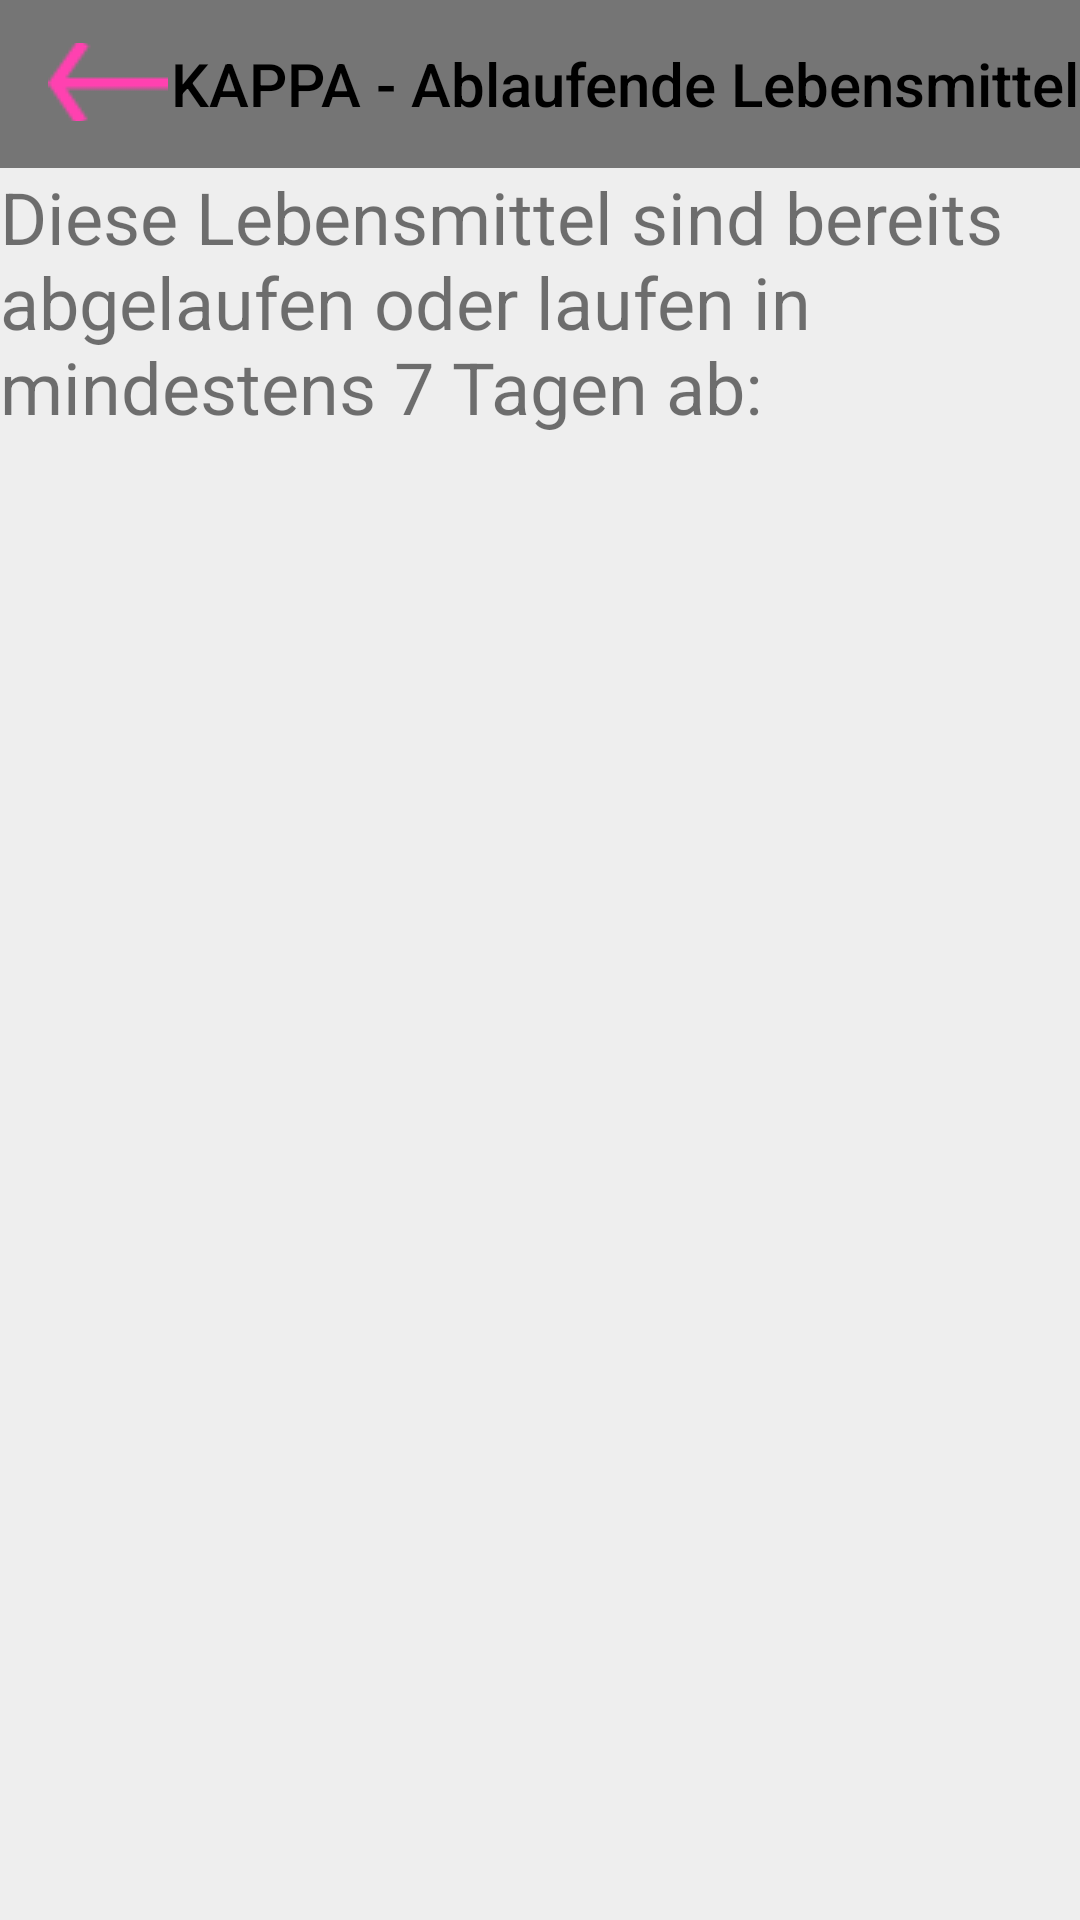

This screen was rendered from an Android layout file. Write that file and the resources it references.
<!-- AndroidManifest.xml: activity theme AppTheme -->
<!-- res/layout/activity_ablaufend.xml -->
<?xml version="1.0" encoding="utf-8"?>
<RelativeLayout xmlns:android="http://schemas.android.com/apk/res/android"
    xmlns:app="http://schemas.android.com/apk/res-auto"
    xmlns:tools="http://schemas.android.com/tools"
    android:layout_width="match_parent"
    android:layout_height="match_parent"
    tools:context="net.ddns.example.kappa.AblaufendActivity">

    <android.support.v7.widget.Toolbar
        android:id="@+id/toolbar"
        android:layout_width="match_parent"
        android:layout_height="wrap_content"
        android:background="?attr/colorPrimary"
        android:minHeight="?attr/actionBarSize"
        android:theme="?attr/actionBarTheme"
        android:layout_alignParentTop="true"
        android:layout_alignParentLeft="true"
        android:layout_alignParentStart="true">
        <LinearLayout
            android:layout_width="match_parent"
            android:layout_height="match_parent"
            android:orientation="horizontal">

            <ImageButton
                android:id="@+id/imageButton"
                android:layout_width="wrap_content"
                android:layout_height="26dp"
                android:background="@android:color/transparent"
                android:onClick="back"
                android:src="@drawable/back" />

            <CheckedTextView
                android:id="@+id/checkedTextView"
                android:layout_width="wrap_content"
                android:layout_height="wrap_content"
                android:layout_alignParentLeft="true"
                android:layout_alignParentStart="true"
                android:layout_alignParentTop="true"
                android:layout_weight="1"
                android:text="@string/ablaufen_title"
                android:textAlignment="center"
                android:textAppearance="@style/TextAppearance.AppCompat.Title" />
        </LinearLayout>
    </android.support.v7.widget.Toolbar>
    <TextView
        android:id="@+id/textView2"
        android:layout_width="match_parent"
        android:layout_height="wrap_content"
        android:text="@string/ablaufende_LM"
        android:textSize="24sp"
        android:layout_below="@+id/toolbar"
        android:layout_alignParentLeft="true"
        android:layout_alignParentStart="true" />

    <ScrollView
        android:id="@+id/scrollView3"
        android:layout_width="match_parent"
        android:layout_height="match_parent"
        android:shrinkColumns="*"
        android:layout_alignParentRight="true"
        android:layout_alignParentEnd="true"
        android:layout_alignParentBottom="true"
        android:layout_below="@+id/textView2">

        <HorizontalScrollView
            android:layout_width="match_parent"
            android:layout_height="match_parent">

            <TableLayout
                android:id="@+id/ablaufend"
                android:layout_width="match_parent"
                android:layout_height="wrap_content"
                android:divider="?android:attr/dividerHorizontal"
                android:orientation="vertical"
                android:padding="5dip"
                android:showDividers="middle"
                android:stretchColumns="0,1,2">

            </TableLayout>
        </HorizontalScrollView>
    </ScrollView>
</RelativeLayout>
<!-- resources referenced by this layout -->
<resources>
  <!-- drawable back: png bitmap (drawable, 740 bytes) -->
  <string name="ablaufen_title">KAPPA - Ablaufende Lebensmittel</string>
  <string name="ablaufende_LM">Diese Lebensmittel sind bereits abgelaufen oder laufen in  mindestens 7 Tagen ab:</string>
  <style name="AppTheme" parent="Theme.AppCompat.Light.NoActionBar">
          
          <item name="colorPrimary">@color/primary_material_light</item>
          <item name="colorPrimaryDark">@color/primary_dark_material_light</item>
          <item name="colorAccent">@color/accent_material_light</item>
          <item name="android:colorBackground">@color/material_grey_600</item>
          <item name="android:textColorPrimary">@color/black</item>
      </style>
  <color name="primary_material_light">@color/material_grey_100</color>
  <color name="primary_dark_material_light">@color/material_grey_600</color>
  <color name="accent_material_light">@color/material_deep_teal_500</color>
  <color name="material_grey_600">#ff757575</color>
  <color name="black">#000000</color>
  <color name="material_grey_100">#fff5f5f5</color>
  <color name="material_deep_teal_500">#ff009688</color>
</resources>
